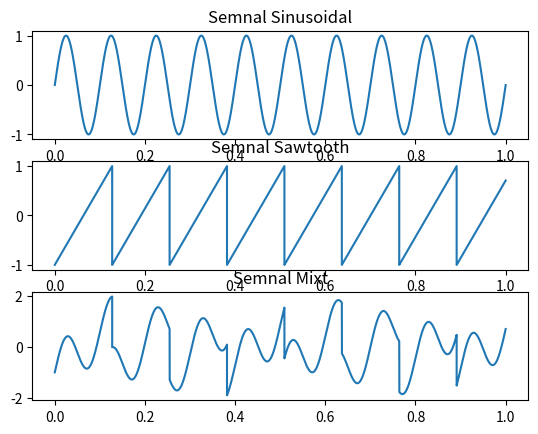

Write Python code to recreate this figure. (Note: this script raises an exception after producing the figure.)
import numpy as np
import matplotlib.pyplot as plt

frecventa = 10
nr_pct = 500000

spatiu = np.linspace(0, 1, nr_pct)
semnal_sin = lambda t: np.sin(2*np.pi*frecventa*t)

# TODO for self does sawtooth rely on sin?
semnal_st = lambda t: np.mod(2*np.pi*frecventa/4*t, 2) - 1
semnal_mixt = lambda t: semnal_sin(t) + semnal_st(t)

fig,axs = plt.subplots(3)
axs[0].set_title('Semnal Sinusoidal')
axs[0].plot(spatiu, semnal_sin(spatiu))
axs[1].set_title('Semnal Sawtooth')
axs[1].plot(spatiu, semnal_st(spatiu))
axs[2].set_title('Semnal Mixt')
axs[2].plot(spatiu, semnal_mixt(spatiu))

plt.savefig("plots/Exercitiul_4_semnale_diferite.svg", format="svg")
plt.show()